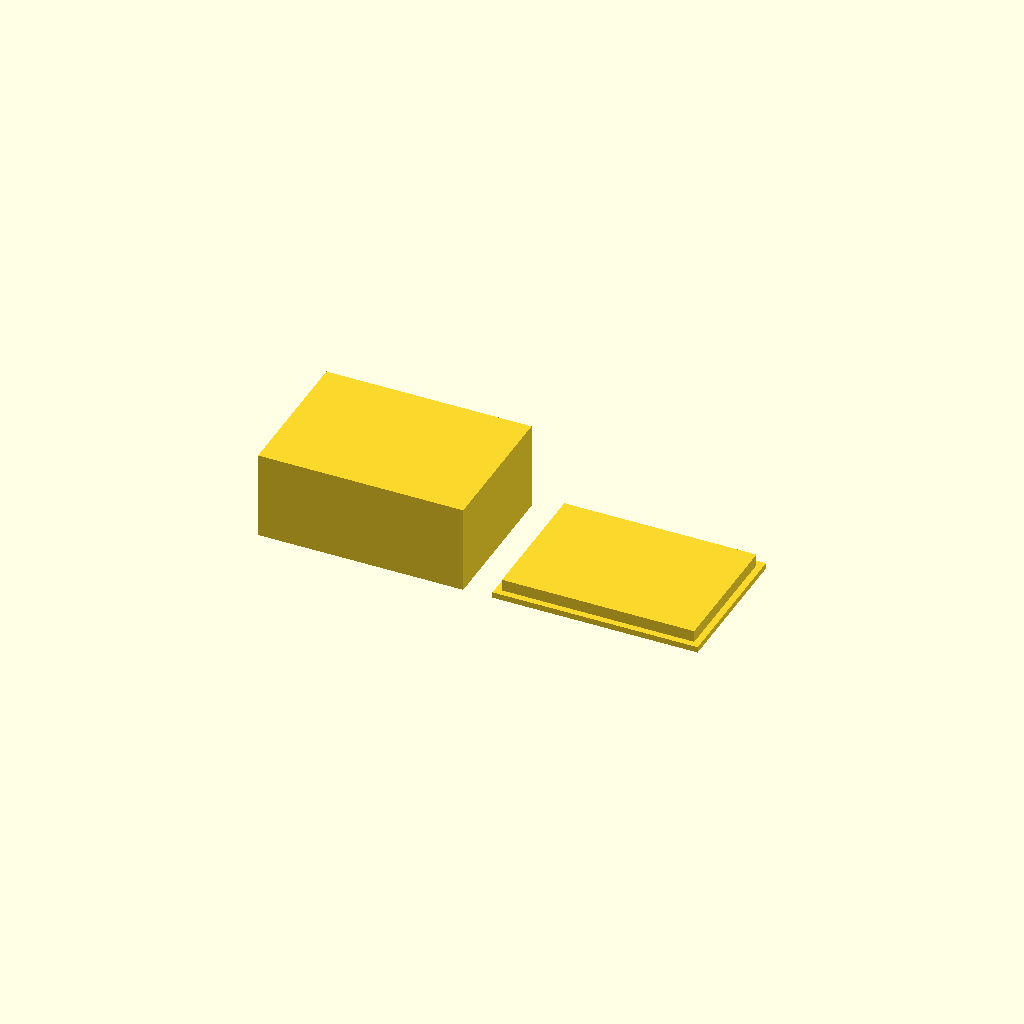
Cell 1: rendered with the file's own defaults.
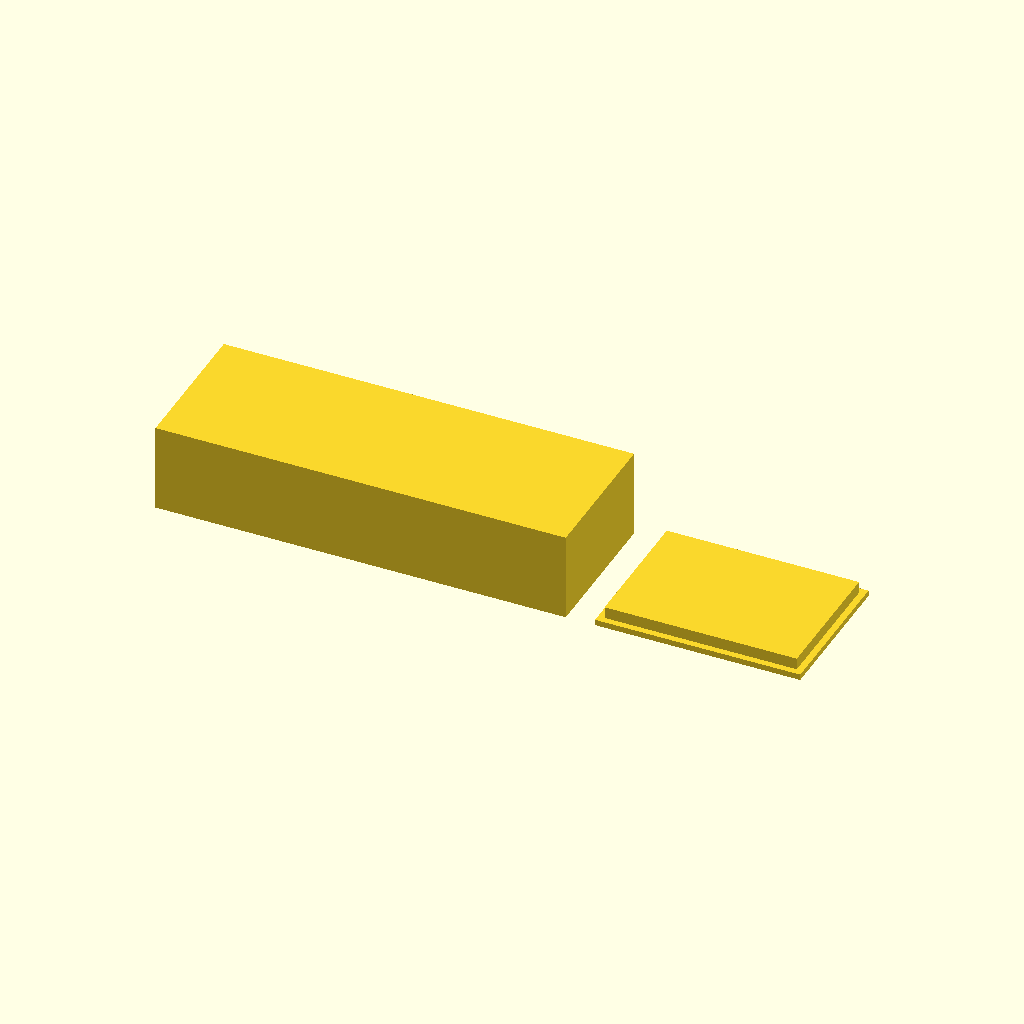
Cell 2: the same model with box_width = 140.
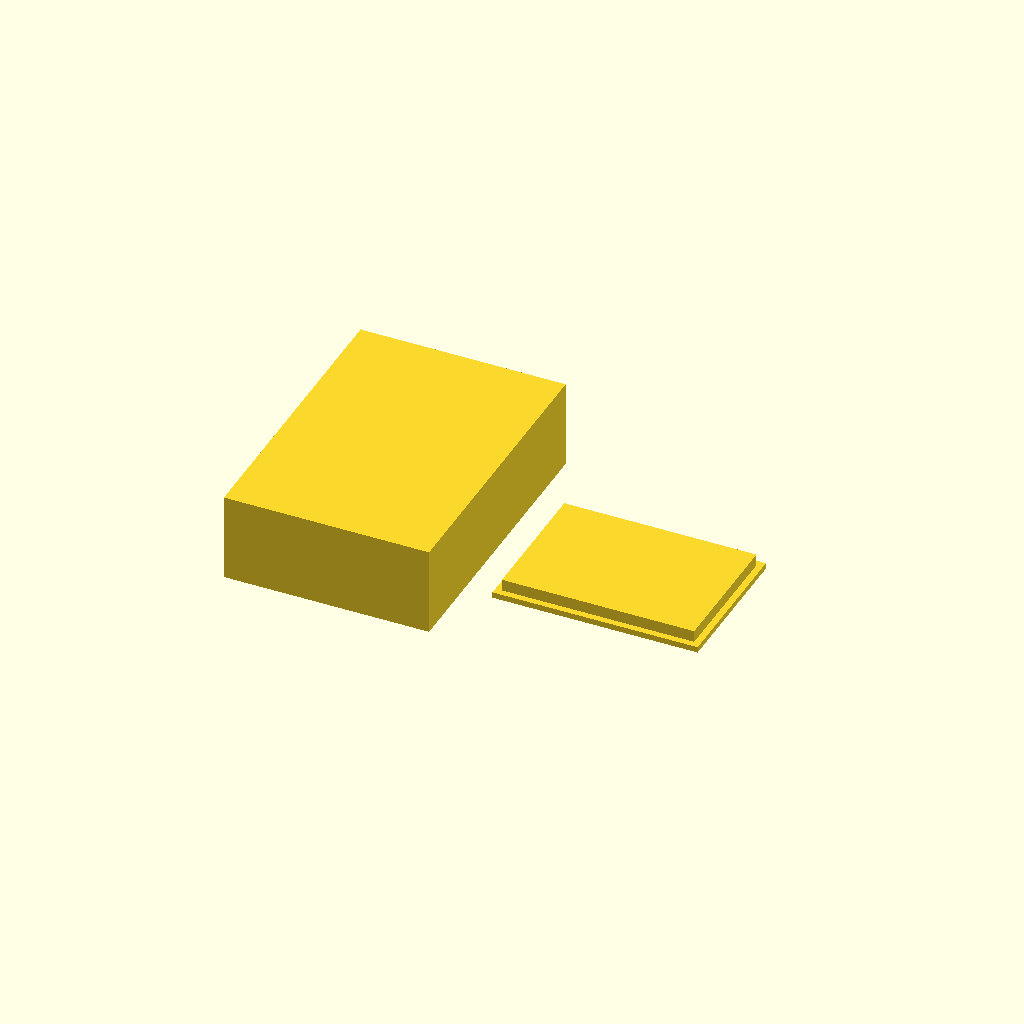
Cell 3: the same model with box_depth = 100.
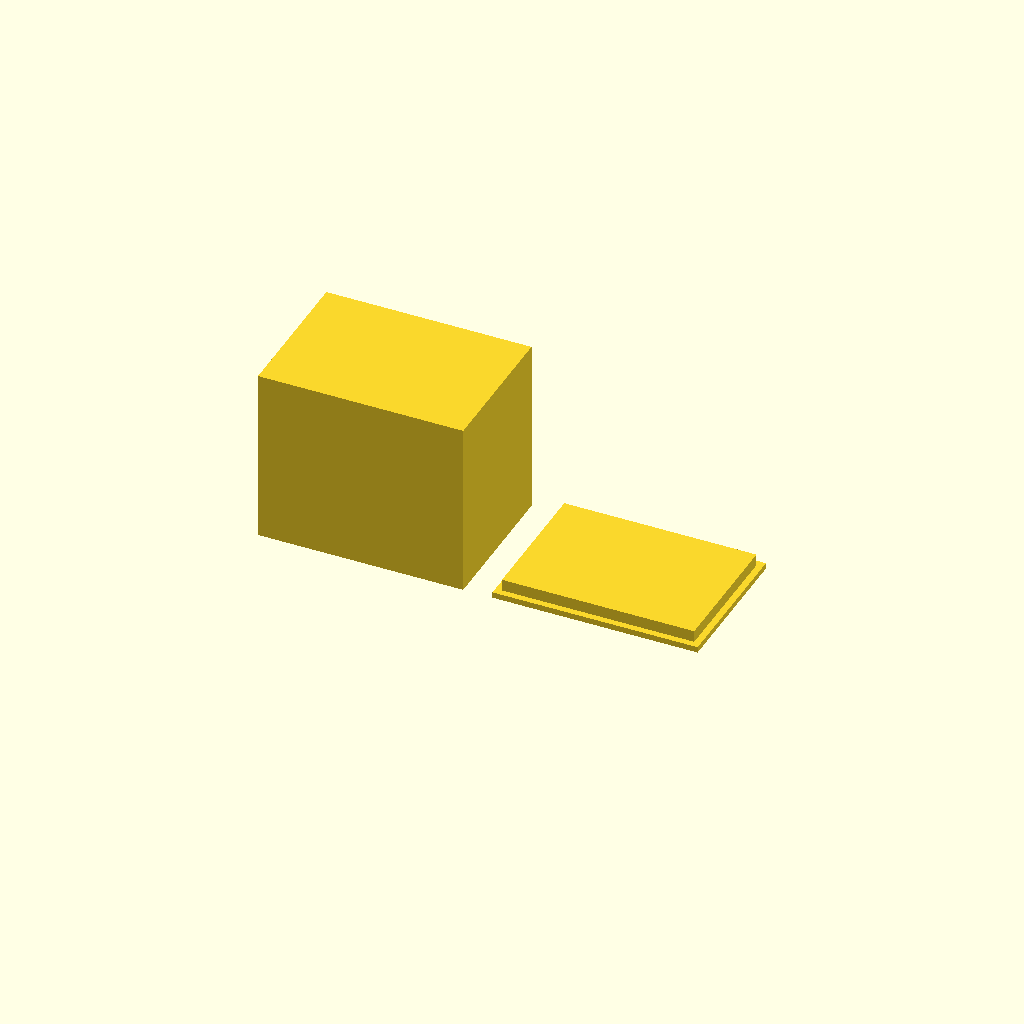
Cell 4: the same model with box_height = 60.
All cells are drawn from one camera (rotation 55°, 0°, 25°, orthographic, colour scheme Cornfield), so only the parameter changes between them.
OpenSCAD source file bench/results/box-gemma-h0/code/tiiny_google_gemma-4-26B-A4B-it/enclosure_box_and_lid_s0_a2.scad:
// --- Dimensions ---
// Box Dimensions
box_width = 70;          // X dimension of box
box_depth = 50;          // Y dimension of box
box_height = 30;         // Z dimension of box
box_wall_thick = 2;      // Thickness of the walls
box_floor_thick = 2;     // Thickness of the bottom floor

// Lid Dimensions
lid_plate_w = 70;        // X dimension of the lid plate
lid_plate_d = 50;        // Y dimension of the lid plate
lid_plate_h = 2;         // Z dimension of the lid plate
lid_lip_thick = 1.5;     // Thickness of the lip wall
lid_lip_h = 4;           // Height of the lip wall
lid_lip_w = 65.6;        // X dimension of the lip (outer)
lid_lip_d = 45.6;        // Y dimension of the lip (outer)

// Layout
gap = 10;                // Gap between the two parts
$fn = 64;                // Smoothness for curves

// --- Part 1: The Box ---
// Requirement: Rests on the XY plane at z = 0 and builds upward (+Z).
// Requirement: Centered on X and Y.
// Box dimensions: 70x50x30.
// To ensure the bottom face is at Z=0, we translate the cube by +box_height/2.
translate([0, 0, box_height/2]) {
    difference() {
        // Main outer body
        cube([box_width, box_depth, box_height], center = true);
        
        // Hollow interior
        // We subtract a cube that is slightly larger in Z to ensure clean cut through top
        // The interior starts at Z = box_floor_thick and goes to box_height
        // To center the subtraction, we translate it to the center of the box
        // but offset it so the floor is 2mm thick.
        translate([0, 0, -box_height/2 + box_floor_thick + 0.01])
            cube([box_width - 2*box_wall_thick, box_depth - 2*box_wall_thick, box_height], center = true);
    }
}

// --- Part 2: The Lid ---
// Requirement: Printed upside down: a plate 70 x 50 x 2 mm lying on the bed, 
// with a rectangular lip on top of it.
// Requirement: Place the lid on the +X side of the box.
// Requirement: Rests on the XY plane at z = 0.

// Calculation for X position:
// Box X range is [-35, 35].
// Gap is 10.
// Lid X range starts at 35 + 10 = 45.
// Lid X center is 45 + (70/2) = 80.
translate([box_width/2 + gap + lid_plate_w/2, 0, 0]) {
    // The lid is built from the bed up.
    // Plate is at Z=0.
    union() {
        // The base plate (lying on the bed)
        // To rest on Z=0, we translate the cube by +lid_plate_h/2
        translate([0, 0, lid_plate_h/2])
            cube([lid_plate_w, lid_plate_d, lid_plate_h], center = true);
        
        // The Lip (on top of the plate)
        // The lip sits on the plate, so its base is at Z = lid_plate_h.
        // To center it on Z, we translate to lid_plate_h + lid_lip_h/2.
        translate([0, 0, lid_plate_h + lid_lip_h/2])
            cube([lid_lip_w, lid_lip_d, lid_lip_h], center = true);
    }
}
Customizer parameters (derived from the source; name, type, default, range or options):
box_width: number, default 70
box_depth: number, default 50
box_height: number, default 30
box_wall_thick: number, default 2
box_floor_thick: number, default 2
lid_plate_w: number, default 70
lid_plate_d: number, default 50
lid_plate_h: number, default 2
lid_lip_thick: number, default 1.5
lid_lip_h: number, default 4
lid_lip_w: number, default 65.6
lid_lip_d: number, default 45.6
gap: number, default 10
